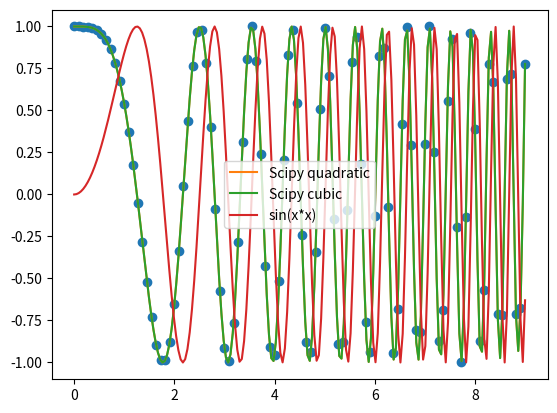

Generate this figure with matplotlib:
import numpy as np
import matplotlib.pyplot as plt
from scipy.interpolate import interp1d

dataX = np.linspace(0, 9, 100)
#dataY = np.random.uniform(-1, 1, dataX.shape)
dataY = np.cos(dataX*dataX)
dataI = np.arange(len(dataX))

interpX = np.linspace(dataX.min(), dataX.max(), 200)
interpY = [sum([((x - dataX)/(dataX[i] - dataX))[dataI != i].prod() * dataY[i] for i in dataI]) for x in interpX]

sci_Interp3X = np.linspace(dataX.min(), dataX.max(), 200)
sci_3F = interp1d(dataX, dataY, kind='cubic')
sci_Interp3Y = sci_3F(sci_Interp3X)

sci_Interp2X = np.linspace(dataX.min(), dataX.max(), 200)
sci_2F = interp1d(dataX, dataY, kind='cubic')
sci_Interp2Y = sci_2F(sci_Interp2X)

plt.plot(dataX, dataY, 'o')
#plt.plot(interpX, interpY, '-', label="Polinomial")
plt.plot(sci_Interp2X, sci_Interp2Y, '-', label="Scipy quadratic")
plt.plot(sci_Interp3X, sci_Interp3Y, '-', label="Scipy cubic")
plt.plot(interpX, np.sin(interpX*interpX), '-', label="sin(x*x)")
plt.legend()
plt.savefig('Interpolacao.pdf')
plt.close('all')
